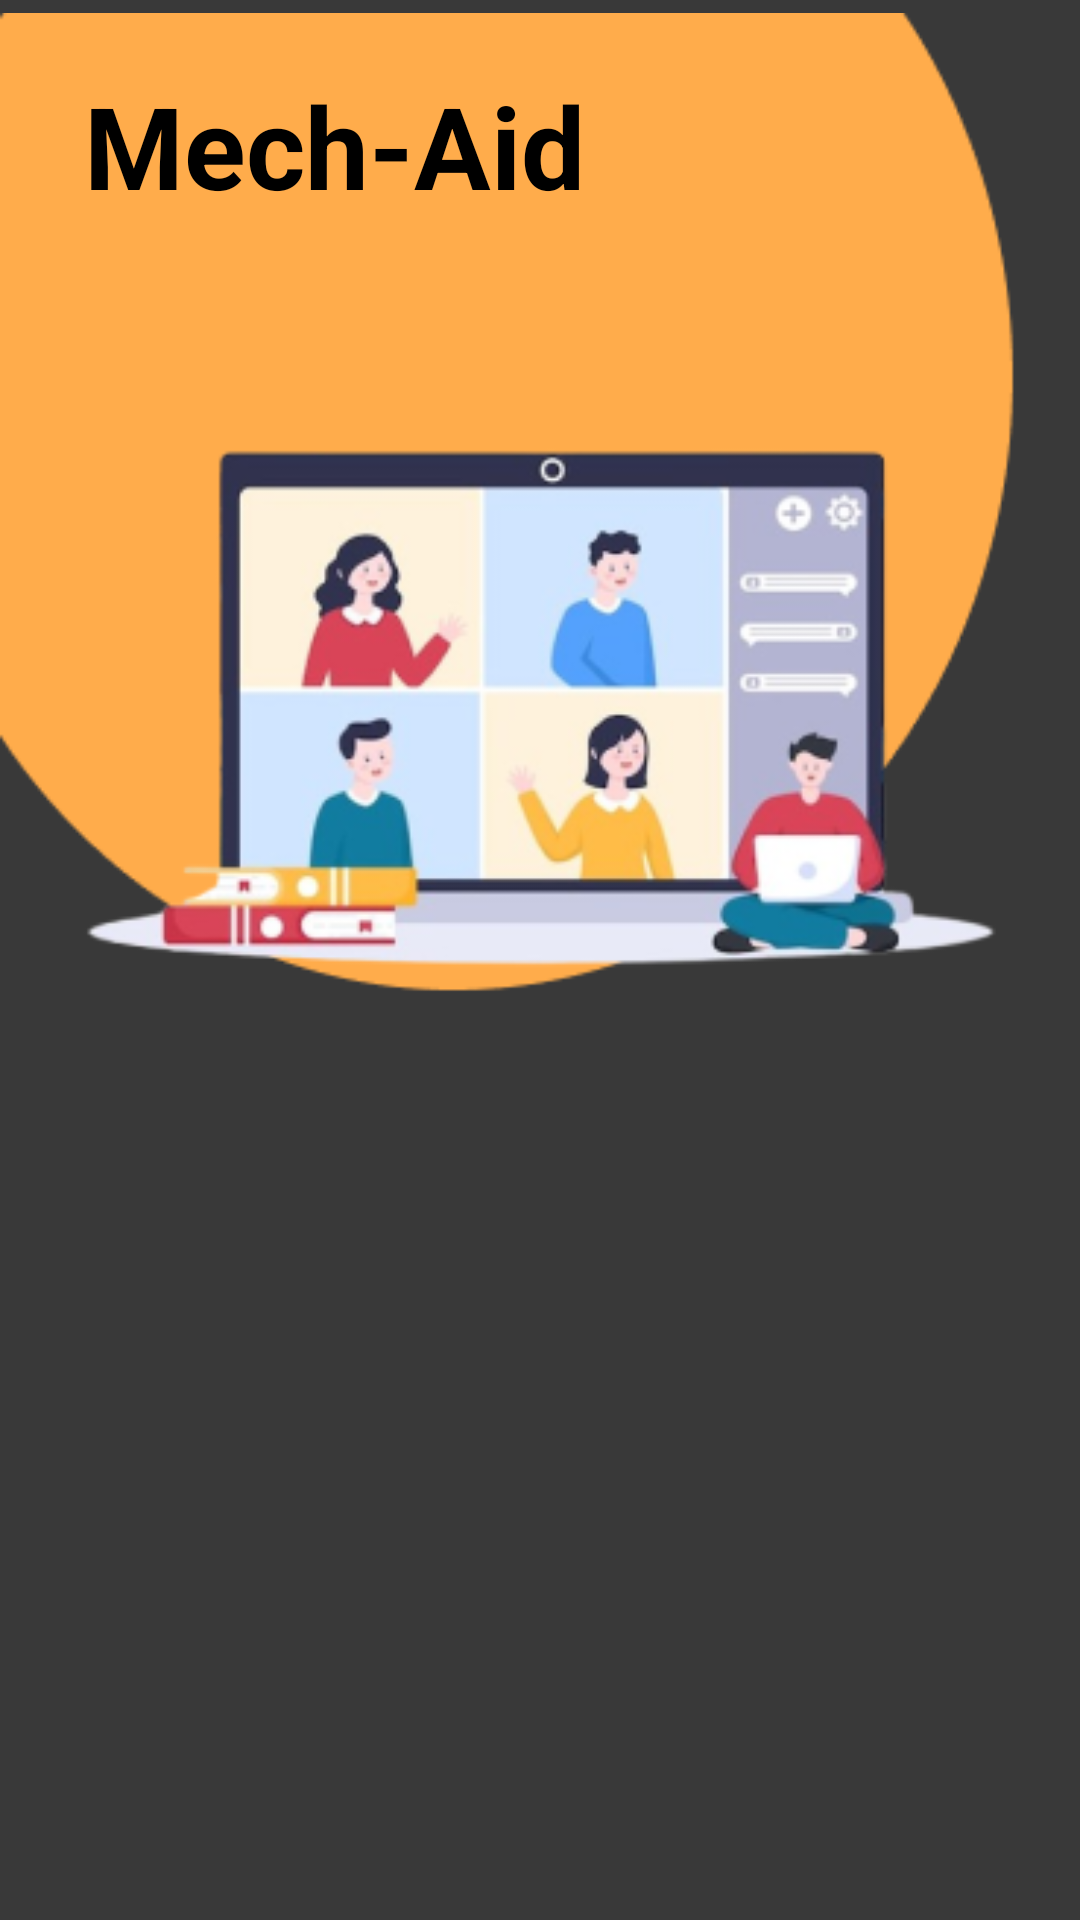

Produce the Android XML layout that renders to this screen, including the resource entries it uses.
<!-- AndroidManifest.xml: application theme Theme.MechanicalProject -->
<!-- res/layout/activity_about_us.xml -->
<?xml version="1.0" encoding="utf-8"?>
<androidx.constraintlayout.widget.ConstraintLayout xmlns:android="http://schemas.android.com/apk/res/android"
    xmlns:app="http://schemas.android.com/apk/res-auto"
    xmlns:tools="http://schemas.android.com/tools"
    android:id="@+id/main"
    android:layout_width="match_parent"
    android:layout_height="match_parent"
    android:background="#393939"
    tools:context=".About_Us_Activity">

    <ImageView
        android:id="@+id/imageView4"
        android:layout_width="wrap_content"
        android:layout_height="wrap_content"
        android:src="@drawable/header3"
        app:layout_constraintStart_toStartOf="parent"
        app:layout_constraintTop_toTopOf="parent" />

    <TextView
        android:id="@+id/textView"
        android:layout_width="wrap_content"
        android:layout_height="wrap_content"
        android:layout_marginStart="28dp"
        android:text="Mech-Aid"
        android:textColor="@color/black"
        android:textSize="38sp"
        android:textStyle="bold"
        app:layout_constraintBottom_toBottomOf="parent"
        app:layout_constraintStart_toStartOf="parent"
        app:layout_constraintTop_toTopOf="parent"
        app:layout_constraintVertical_bias="0.039" />

    <androidx.recyclerview.widget.RecyclerView
        android:id="@+id/recyclerView2"
        android:layout_width="0dp"
        android:layout_height="0dp"
        android:layout_marginTop="16dp"
        android:layout_marginBottom="16dp"
        app:layout_constraintBottom_toBottomOf="parent"
        app:layout_constraintEnd_toEndOf="parent"
        app:layout_constraintStart_toStartOf="parent"
        app:layout_constraintTop_toBottomOf="@+id/imageView4" />


</androidx.constraintlayout.widget.ConstraintLayout>
<!-- resources referenced by this layout -->
<resources>
  <color name="black">#FF000000</color>
  <!-- drawable header3: png bitmap (drawable, 52013 bytes) -->
  <style name="Theme.MechanicalProject" parent="Base.Theme.MechanicalProject" />
  <style name="Base.Theme.MechanicalProject" parent="Theme.Material3.DayNight.NoActionBar">
          
          
      </style>
</resources>
